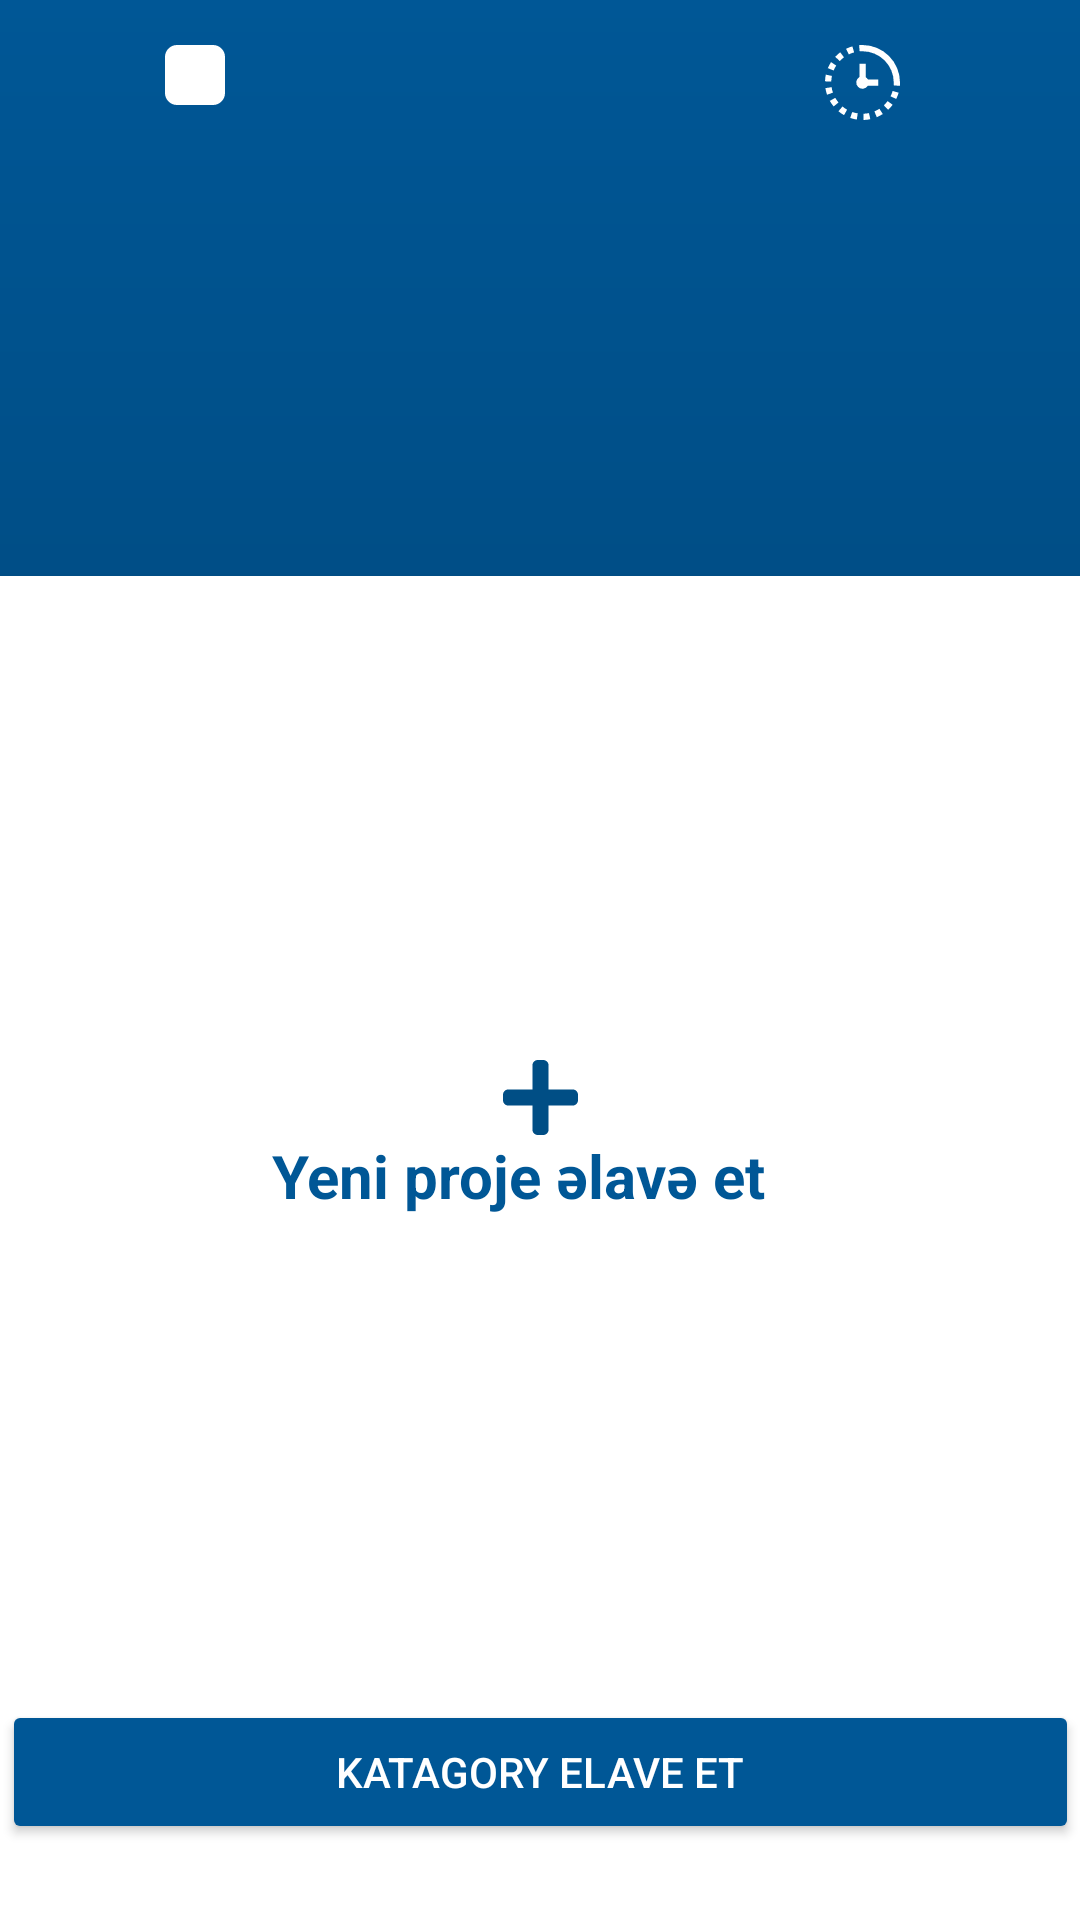

Android layout source for this screen:
<!-- AndroidManifest.xml: application theme Theme.TimeTracker -->
<!-- res/layout/fragment_run_screen.xml -->
<?xml version="1.0" encoding="utf-8"?>
<FrameLayout xmlns:android="http://schemas.android.com/apk/res/android"
    xmlns:app="http://schemas.android.com/apk/res-auto"
    xmlns:tools="http://schemas.android.com/tools"

    android:layout_width="match_parent"
    android:layout_height="match_parent"
    android:background="@drawable/backround_gradient"
    tools:context=".RunScreen"
    >

    <androidx.constraintlayout.widget.ConstraintLayout
        android:layout_width="match_parent"
        android:layout_height="match_parent">

        <androidx.recyclerview.widget.RecyclerView
            android:id="@+id/run_run_proyekt"
            android:layout_width="0dp"
            android:layout_height="0dp"
            android:layout_marginTop="5dp"
            app:layout_constraintBottom_toTopOf="@+id/guideline2"
            app:layout_constraintEnd_toEndOf="parent"
            app:layout_constraintStart_toStartOf="parent"
            app:layout_constraintTop_toBottomOf="@+id/runscreen_play" />

        <ImageView
            android:id="@+id/runscreen_clock"
            android:layout_width="25dp"
            android:layout_height="25dp"
            android:layout_marginEnd="60dp"
            android:src="@drawable/time_quarter_past"
            app:layout_constraintEnd_toEndOf="parent"
            app:layout_constraintTop_toTopOf="@+id/runscreen_play"
            app:tint="@color/white" />

        <ImageView
            android:id="@+id/runscreen_play"
            android:layout_width="wrap_content"
            android:layout_height="wrap_content"
            android:layout_marginStart="55dp"
            android:layout_marginTop="15dp"
            android:src="@drawable/run_play"
            app:layout_constraintStart_toStartOf="parent"
            app:layout_constraintTop_toTopOf="parent" />

        <androidx.cardview.widget.CardView
            android:id="@+id/cardView7"
            android:layout_width="0dp"
            android:layout_height="0dp"
            android:layout_marginTop="-8dp"
            android:visibility="gone"
            app:cardBackgroundColor="@color/open_color"
            app:cardCornerRadius="10dp"
            app:layout_constraintBottom_toTopOf="@+id/guideline2"
            app:layout_constraintEnd_toEndOf="parent"
            app:layout_constraintHorizontal_bias="0.0"
            app:layout_constraintStart_toStartOf="parent"
            app:layout_constraintTop_toTopOf="parent">

            <androidx.constraintlayout.widget.ConstraintLayout
                android:layout_width="match_parent"
                android:layout_height="match_parent">

            </androidx.constraintlayout.widget.ConstraintLayout>
        </androidx.cardview.widget.CardView>

        <androidx.constraintlayout.widget.Guideline
            android:id="@+id/guideline2"
            android:layout_width="wrap_content"
            android:layout_height="wrap_content"
            android:orientation="horizontal"
            app:layout_constraintGuide_percent="0.3" />

        <androidx.cardview.widget.CardView
            android:layout_width="409dp"
            android:layout_height="0dp"
            android:layout_marginBottom="-20dp"
            app:cardBackgroundColor="@color/white"
            app:cardCornerRadius="20dp"
            app:layout_constraintBottom_toBottomOf="parent"
            app:layout_constraintEnd_toEndOf="parent"
            app:layout_constraintStart_toStartOf="parent"
            app:layout_constraintTop_toTopOf="@+id/guideline2">

            <androidx.constraintlayout.widget.ConstraintLayout
                android:layout_width="match_parent"
                android:layout_height="match_parent">

                <Button
                    android:id="@+id/run_add_katagory"
                    android:layout_width="0dp"
                    android:layout_height="wrap_content"
                    android:layout_marginStart="25dp"
                    android:layout_marginEnd="25dp"
                    android:layout_marginBottom="45dp"
                    android:backgroundTint="@color/open_color"
                    android:insetTop="0dp"
                    android:insetBottom="0dp"
                    android:text="Katagory elave et"
                    android:textColor="#FFFFFF"
                    app:cornerRadius="10dp"
                    app:layout_constraintBottom_toBottomOf="parent"
                    app:layout_constraintEnd_toEndOf="parent"
                    app:layout_constraintStart_toStartOf="parent" />

                <androidx.recyclerview.widget.RecyclerView
                    android:id="@+id/run_all_proyekt"
                    android:layout_width="0dp"
                    android:layout_height="0dp"
                    android:layout_marginStart="10dp"
                    android:layout_marginTop="5dp"
                    android:layout_marginEnd="10dp"
                    android:layout_marginBottom="5dp"
                    app:layout_constraintBottom_toTopOf="@+id/run_add_katagory"
                    app:layout_constraintEnd_toEndOf="parent"
                    app:layout_constraintStart_toStartOf="parent"
                    app:layout_constraintTop_toTopOf="parent" />

                <TextView
                    android:id="@+id/runscreen_empty_text"
                    android:layout_width="wrap_content"
                    android:layout_height="wrap_content"
                    android:drawableTop="@drawable/addimage"
                    android:text="Yeni proje əlavə et   "
                    android:textColor="@color/open_color"
                    android:textSize="20sp"
                    android:textStyle="bold"
                    app:layout_constraintBottom_toTopOf="@+id/run_add_katagory"
                    app:layout_constraintEnd_toEndOf="parent"
                    app:layout_constraintHorizontal_bias="0.5"
                    app:layout_constraintStart_toStartOf="parent"
                    app:layout_constraintTop_toTopOf="parent" />

            </androidx.constraintlayout.widget.ConstraintLayout>
        </androidx.cardview.widget.CardView>

    </androidx.constraintlayout.widget.ConstraintLayout>
</FrameLayout>
<!-- resources referenced by this layout -->
<resources>
  <color name="open_color">#005796</color>
  <color name="white">#FFFFFFFF</color>
  <!-- drawable addimage (drawable) -->
  <vector xmlns:android="http://schemas.android.com/apk/res/android"
      android:width="25dp"
      android:height="25dp"
      android:viewportWidth="25"
      android:viewportHeight="25">
    <path
        android:pathData="M23.214,9.821H15.179V1.786C15.179,0.8 14.379,0 13.393,0H11.607C10.621,0 9.821,0.8 9.821,1.786V9.821H1.786C0.8,9.821 0,10.621 0,11.607V13.393C0,14.379 0.8,15.179 1.786,15.179H9.821V23.214C9.821,24.2 10.621,25 11.607,25H13.393C14.379,25 15.179,24.2 15.179,23.214V15.179H23.214C24.2,15.179 25,14.379 25,13.393V11.607C25,10.621 24.2,9.821 23.214,9.821Z"
        android:fillColor="#004E85"/>
  </vector>
  <!-- drawable backround_gradient (drawable) -->
  <?xml version="1.0" encoding="utf-8"?>
  <shape xmlns:android="http://schemas.android.com/apk/res/android"
      android:shape="rectangle">
      <gradient
          android:startColor="@color/gradient1"
          android:endColor="@color/gradient2"
          android:angle="90" />
  </shape>
  <!-- drawable run_play (drawable) -->
  <vector xmlns:android="http://schemas.android.com/apk/res/android"
      android:width="20dp"
      android:height="20dp"
      android:viewportWidth="20"
      android:viewportHeight="20">
    <path
        android:strokeWidth="1"
        android:pathData="M4,0.5L16,0.5A3.5,3.5 0,0 1,19.5 4L19.5,16A3.5,3.5 0,0 1,16 19.5L4,19.5A3.5,3.5 0,0 1,0.5 16L0.5,4A3.5,3.5 0,0 1,4 0.5z"
        android:fillColor="#ffffff"
        android:strokeColor="#ffffff"/>
  </vector>
  <style name="Theme.TimeTracker" parent="Theme.MaterialComponents.DayNight.NoActionBar">
          
  
  
          <item name="android:windowNoTitle">true</item>
          <item name="android:windowFullscreen">true</item>
          <item name="android:windowActionBar">false</item>
  
          <item name="colorPrimary">@color/purple_500</item>
          <item name="colorPrimaryVariant">@color/purple_700</item>
          <item name="colorOnPrimary">@color/white</item>
          
          <item name="colorSecondary">@color/teal_200</item>
          <item name="colorSecondaryVariant">@color/teal_700</item>
          <item name="colorOnSecondary">@color/black</item>
          
          <item name="android:statusBarColor">?attr/colorPrimaryVariant</item>
          
      </style>
  <color name="gradient1">#003962</color>
  <color name="gradient2">#005796</color>
  <color name="purple_500">#FF6200EE</color>
  <color name="purple_700">#005796</color>
  <color name="teal_200">#FF03DAC5</color>
  <color name="teal_700">#FF018786</color>
  <color name="black">#FF000000</color>
</resources>
